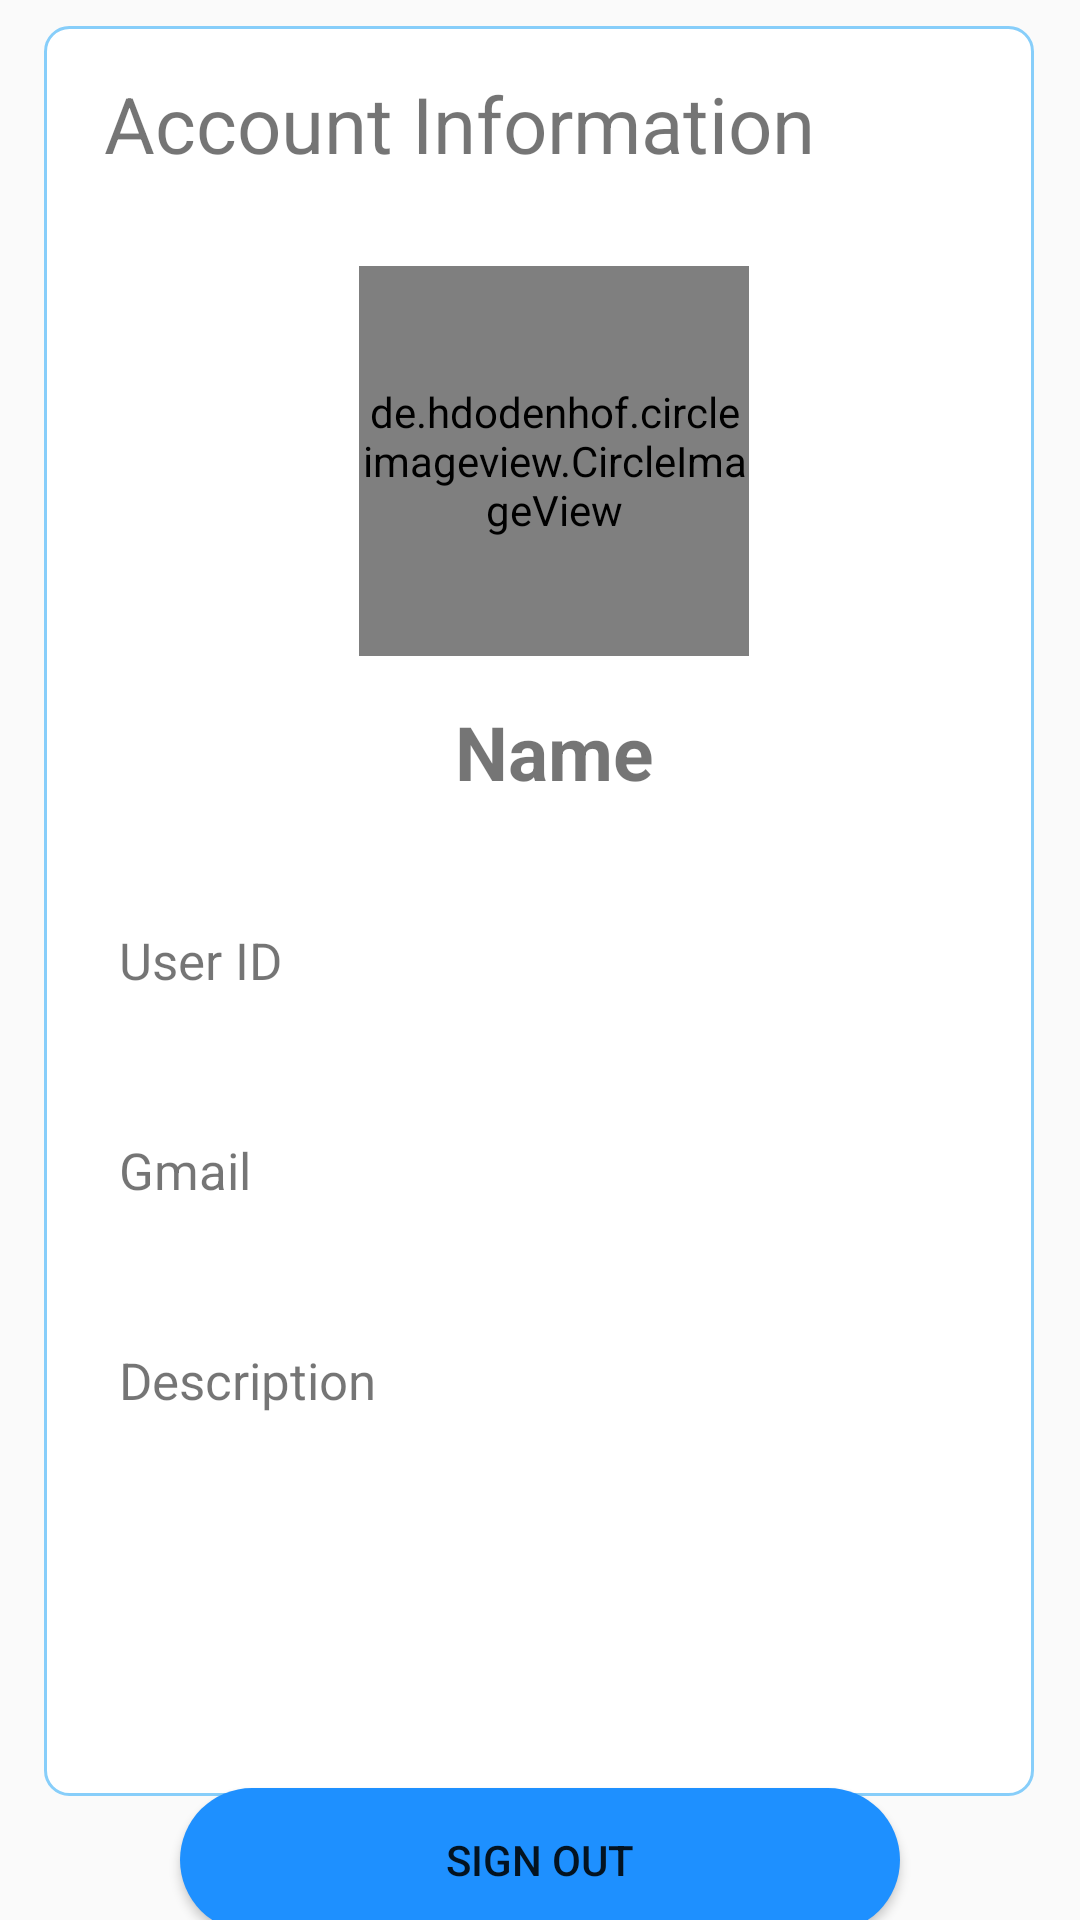

Reconstruct the res/layout file that produces this screen, plus the resources it refers to.
<!-- AndroidManifest.xml: application theme Theme.TripsAt -->
<!-- res/layout/activity_user_profile.xml -->
<?xml version="1.0" encoding="utf-8"?>
<androidx.constraintlayout.widget.ConstraintLayout xmlns:android="http://schemas.android.com/apk/res/android"
    xmlns:app="http://schemas.android.com/apk/res-auto"
    xmlns:tools="http://schemas.android.com/tools"
    android:layout_width="match_parent"
    android:layout_height="match_parent"
    tools:context=".UserProfile">

    <FrameLayout
        android:id="@+id/frameLayout"
        android:layout_width="330dp"
        android:layout_height="590dp"
        android:background="@drawable/layout_border"
        app:layout_constraintBottom_toBottomOf="parent"
        app:layout_constraintEnd_toEndOf="parent"
        app:layout_constraintHorizontal_bias="0.49"
        app:layout_constraintStart_toStartOf="parent"
        app:layout_constraintTop_toTopOf="parent"
        app:layout_constraintVertical_bias="0.17">

        <TextView
            android:layout_width="match_parent"
            android:layout_height="50dp"
            android:layout_marginLeft="20dp"
            android:layout_marginTop="15dp"
            android:text="Account Information"
            android:textSize="26dp"
            />

        <de.hdodenhof.circleimageview.CircleImageView
            android:id="@+id/profile"
            android:layout_width="130dp"
            android:layout_height="130dp"
            android:layout_marginStart="105dp"
            android:layout_marginTop="80dp"
            android:background="@drawable/profile_border"
            android:src="@drawable/profile_view_pic_foreground"
            app:layout_constraintBottom_toBottomOf="parent"
            app:layout_constraintEnd_toEndOf="parent"
            app:layout_constraintStart_toStartOf="parent"
            app:layout_constraintTop_toTopOf="parent" />

        <TextView
            android:id="@+id/name"
            android:layout_width="200dp"
            android:layout_height="55dp"
            android:layout_marginStart="70dp"
            android:layout_marginTop="220dp"
            android:padding="5dp"
            android:text=" Name "
            android:textAlignment="center"
            android:textSize="25dp"
            android:textStyle="bold"
            app:layout_constraintBottom_toBottomOf="parent"
            app:layout_constraintStart_toStartOf="parent" />

        <TextView
            android:id="@+id/userId"
            android:layout_width="match_parent"
            android:layout_height="55dp"
            android:layout_marginStart="25dp"
            android:layout_marginTop="300dp"
            android:layout_marginEnd="15dp"
            android:text="User ID"
            android:textSize="17dp"
            app:layout_constraintBottom_toBottomOf="parent"
            app:layout_constraintEnd_toEndOf="parent"
            app:layout_constraintStart_toStartOf="parent" />

        <TextView
            android:id="@+id/gmail"
            android:layout_width="match_parent"
            android:layout_height="55dp"
            android:layout_marginStart="25dp"
            android:layout_marginTop="370dp"
            android:layout_marginEnd="15dp"
            android:text="Gmail"
            android:textSize="17dp"
            app:layout_constraintBottom_toBottomOf="parent"
            app:layout_constraintEnd_toEndOf="parent"
            app:layout_constraintStart_toStartOf="parent" />

        <TextView
            android:id="@+id/bio"
            android:layout_width="match_parent"
            android:layout_height="wrap_content"
            android:layout_marginStart="25dp"
            android:layout_marginTop="440dp"
            android:layout_marginEnd="15dp"
            android:text="Description"
            android:textSize="17dp" />

    </FrameLayout>

    <Button
        android:id="@+id/sign_out_btn"
        android:layout_width="match_parent"
        android:layout_height="wrap_content"
        android:layout_marginLeft="60dp"
        android:layout_marginRight="60dp"
        android:background="@drawable/second_button_color"
        android:text="Sign out"
        app:layout_constraintBottom_toBottomOf="parent"
        app:layout_constraintEnd_toEndOf="parent"
        app:layout_constraintStart_toStartOf="parent"
        app:layout_constraintTop_toBottomOf="@+id/frameLayout"
        app:layout_constraintVertical_bias="0.40" />

</androidx.constraintlayout.widget.ConstraintLayout>
<!-- resources referenced by this layout -->
<resources>
  <!-- drawable layout_border (drawable) -->
  <?xml version="1.0" encoding="utf-8"?>
  <shape xmlns:android="http://schemas.android.com/apk/res/android"
      android:shape="rectangle" >
      <stroke  android:color="@color/theme_color_light"  android:width="1dp"/>
      <solid android:color="@color/white"/>
      <corners android:radius="8dp"/>
  
  </shape>
  <!-- drawable profile_border (drawable) -->
  <?xml version="1.0" encoding="utf-8"?>
  <shape xmlns:android="http://schemas.android.com/apk/res/android">
      <stroke android:width="2dp" android:color="@color/theme_color_dark"/>
      <corners android:radius="60dp" />
  </shape>
  <!-- drawable profile_view_pic_foreground (drawable) -->
  <vector xmlns:android="http://schemas.android.com/apk/res/android"
      android:width="108dp"
      android:height="108dp"
      android:viewportWidth="24"
      android:viewportHeight="24"
      android:tint="#1E90FF">
    <group android:scaleX="0.8294"
        android:scaleY="0.8294"
        android:translateX="2.0472"
        android:translateY="2.0472">
      <path
          android:fillColor="@android:color/white"
          android:pathData="M21,19V5c0,-1.1 -0.9,-2 -2,-2H5c-1.1,0 -2,0.9 -2,2v14c0,1.1 0.9,2 2,2h14c1.1,0 2,-0.9 2,-2zM8.5,13.5l2.5,3.01L14.5,12l4.5,6H5l3.5,-4.5z"/>
    </group>
  </vector>
  <!-- drawable second_button_color (drawable) -->
  <?xml version="1.0" encoding="utf-8"?>
  <shape xmlns:android="http://schemas.android.com/apk/res/android">
      <solid android:color="@color/theme_color_dark"
          android:backgroundTint="#1E90FF"/>
      <corners android:radius="30dp"/>
  </shape>
  <style name="Theme.TripsAt" parent="Theme.AppCompat.Light.DarkActionBar">
          
          <item name="colorPrimary">@color/theme_color_dark</item>
          <item name="colorPrimaryVariant">@color/purple_700</item>
          <item name="colorOnPrimary">@color/white</item>
          
          <item name="colorSecondary">@color/theme_color_light</item>
          <item name="colorSecondaryVariant">@color/teal_700</item>
          <item name="colorOnSecondary">@color/black</item>
          
          <item name="android:statusBarColor">?attr/colorPrimaryVariant</item>
          
      </style>
  <color name="theme_color_light">#87CEFA</color>
  <color name="white">#FFFFFFFF</color>
  <color name="theme_color_dark">#1E90FF</color>
  <color name="purple_700">#FF3700B3</color>
  <color name="teal_700">#FF018786</color>
  <color name="black">#FF000000</color>
</resources>
